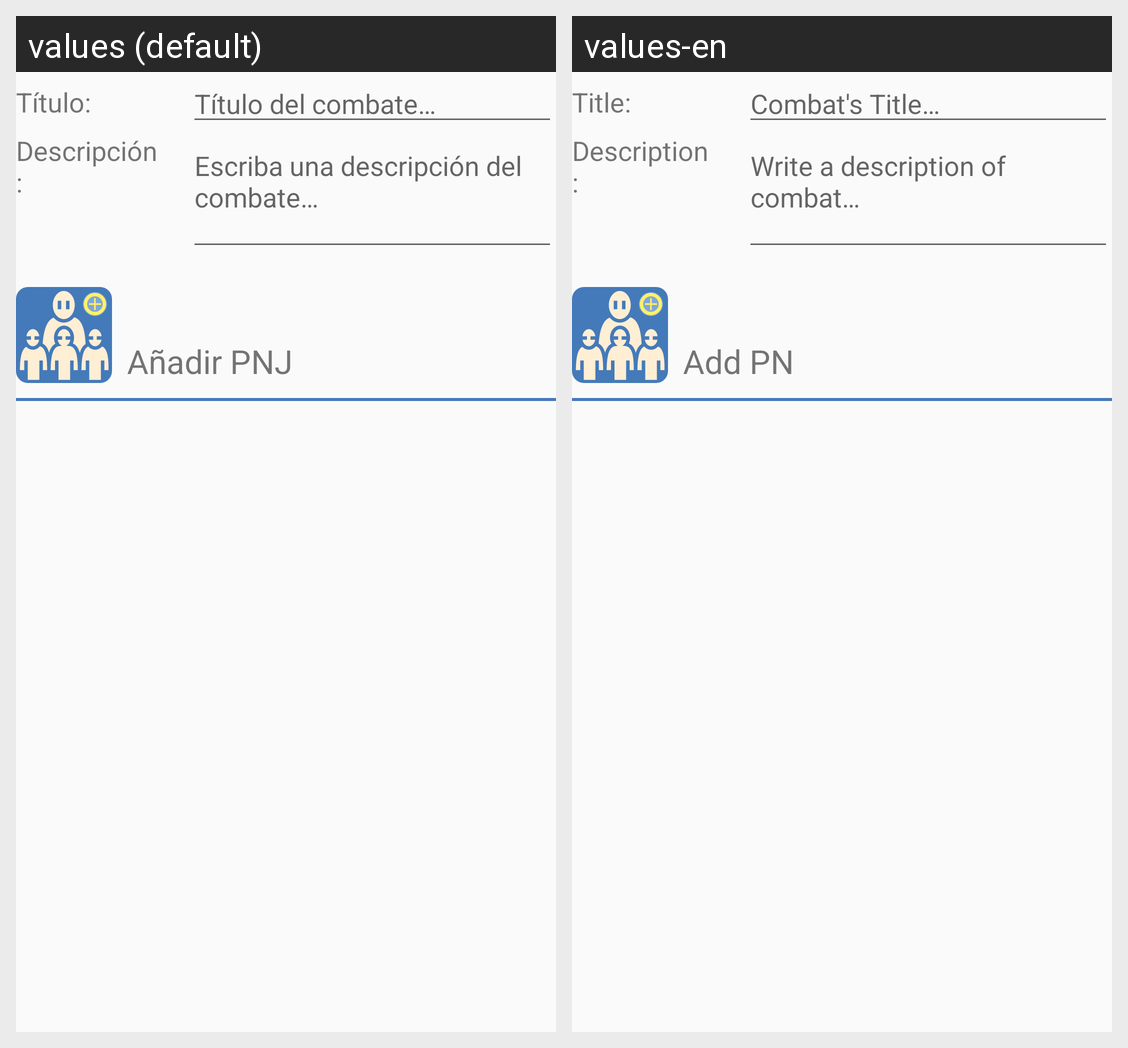

The same Android screen rendered under two of its app's locales, left to right. List the strings drawn on it with the default value and each locale's translation.
Android screen res/layout/activity_new_combat.xml rendered under 2 locales, left to right: values (default), values-en. Device: Nexus 5 (rendered at 1080×1920; each locale shown at half size, 540×960, under a caption strip naming it); theme AppTheme.
Strings drawn on this screen, with the default value and each locale's value (text and hints the layout hard-codes, and strings that could not be matched under every locale, appear in the picture but are not listed):

combat_title
  values: Título:
  values-en: Title:

combat_title_hint
  values: Título del combate…
  values-en: Combat's Title…

combat_description
  values: Descripción:
  values-en: Description:

combat_description_hint
  values: Escriba una descripción del combate…
  values-en: Write a description of combat…

combat_add_pnj
  values: Añadir PNJ
  values-en: Add PN
